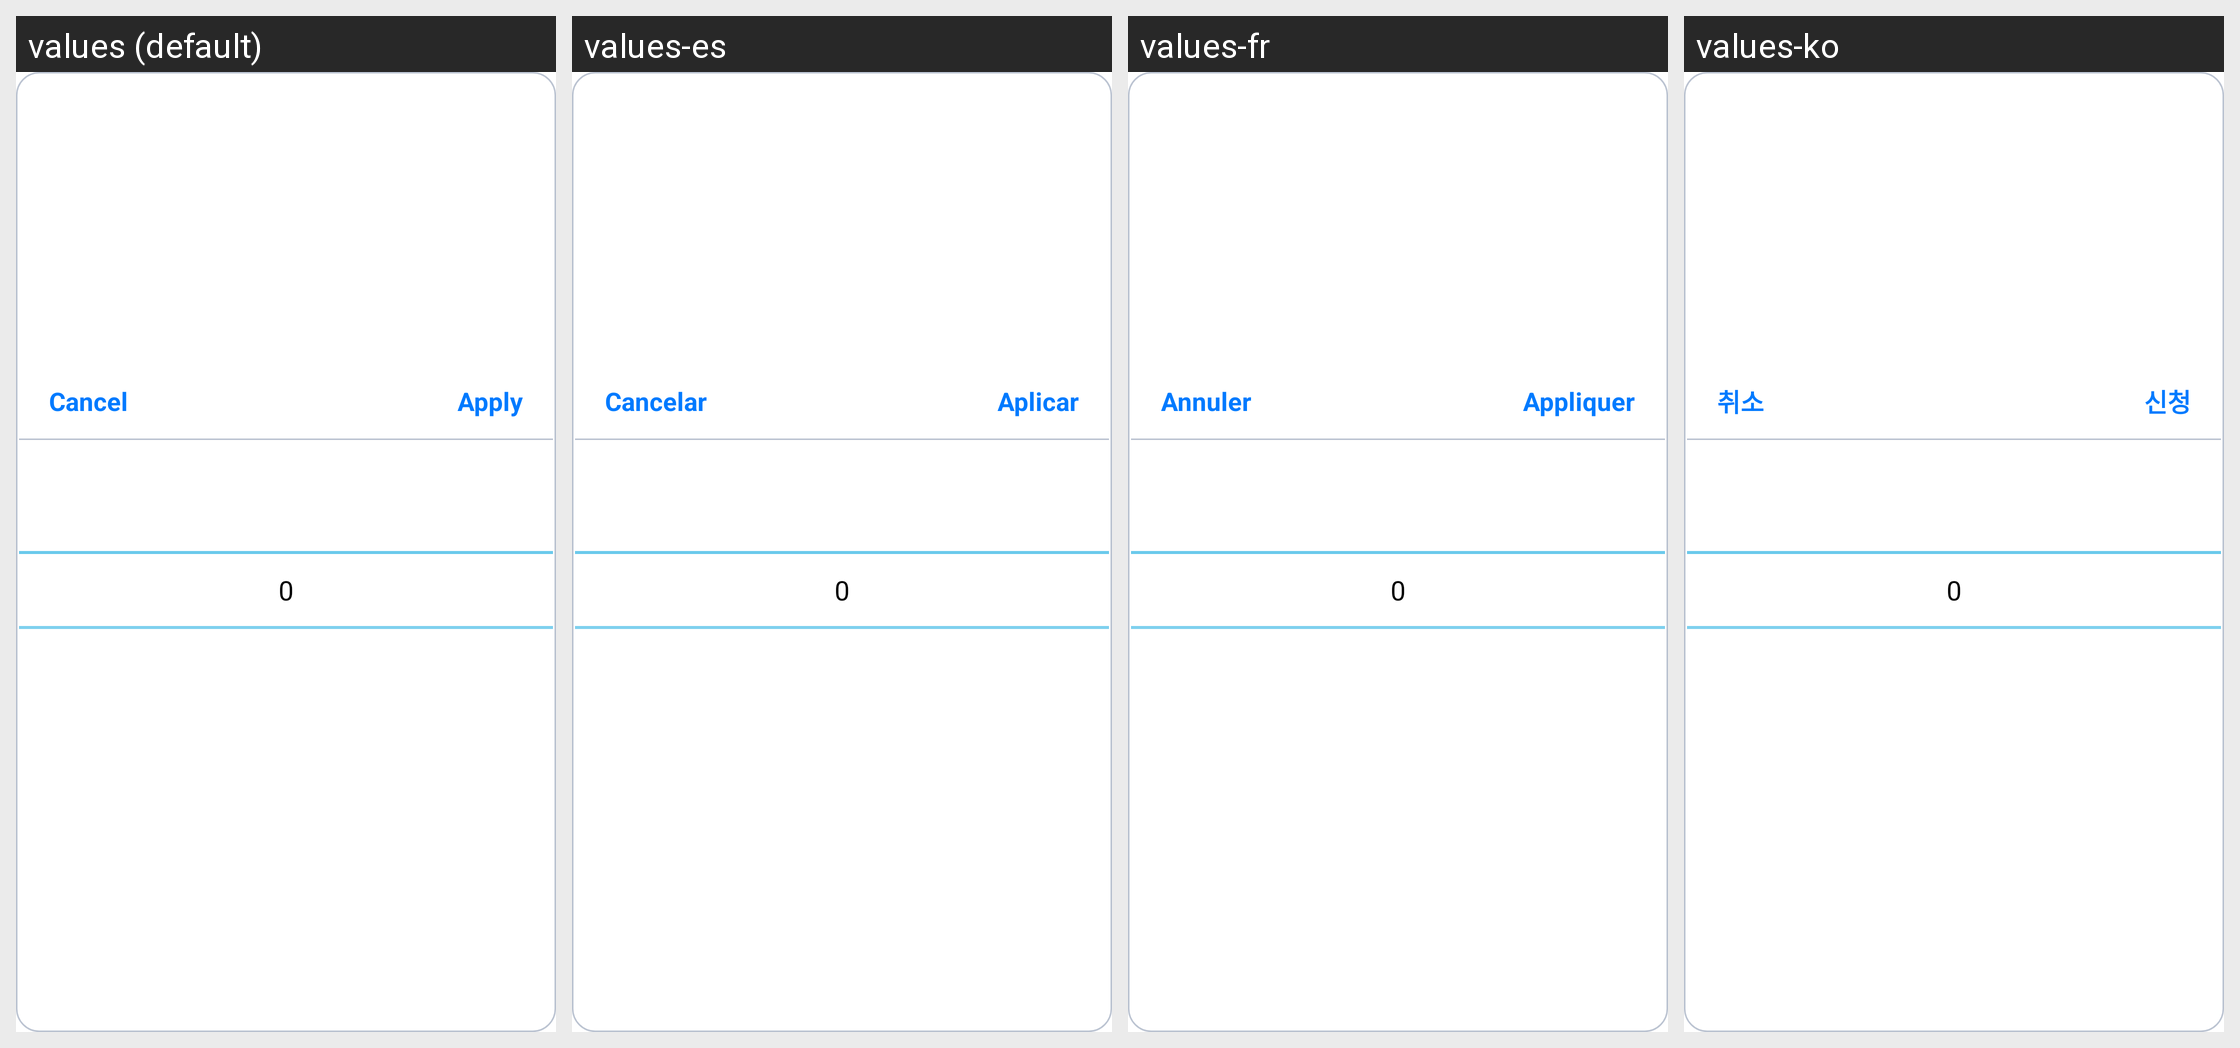

Translations of the strings shown on this Android screen, per locale in the grid:
Android screen res/layout/dialog_picker.xml rendered under 4 locales, left to right: values (default), values-es, values-fr, values-ko. Device: Nexus 5 (rendered at 1080×1920; each locale shown at half size, 540×960, under a caption strip naming it); theme android:Theme.Holo.Light.DarkActionBar.
Other locales in the repository, not shown: values-da, values-de, values-ja, values-nl, values-ru, values-sv, values-vi, values-zh-rCN, values-zh-rTW.
Strings drawn on this screen, with the default value and each locale's value (text and hints the layout hard-codes, and strings that could not be matched under every locale, appear in the picture but are not listed):

label_dialog_cancel
  values: Cancel
  values-es: Cancelar
  values-fr: Annuler
  values-ko: 취소

apply_action
  values: Apply
  values-es: Aplicar
  values-fr: Appliquer
  values-ko: 신청
